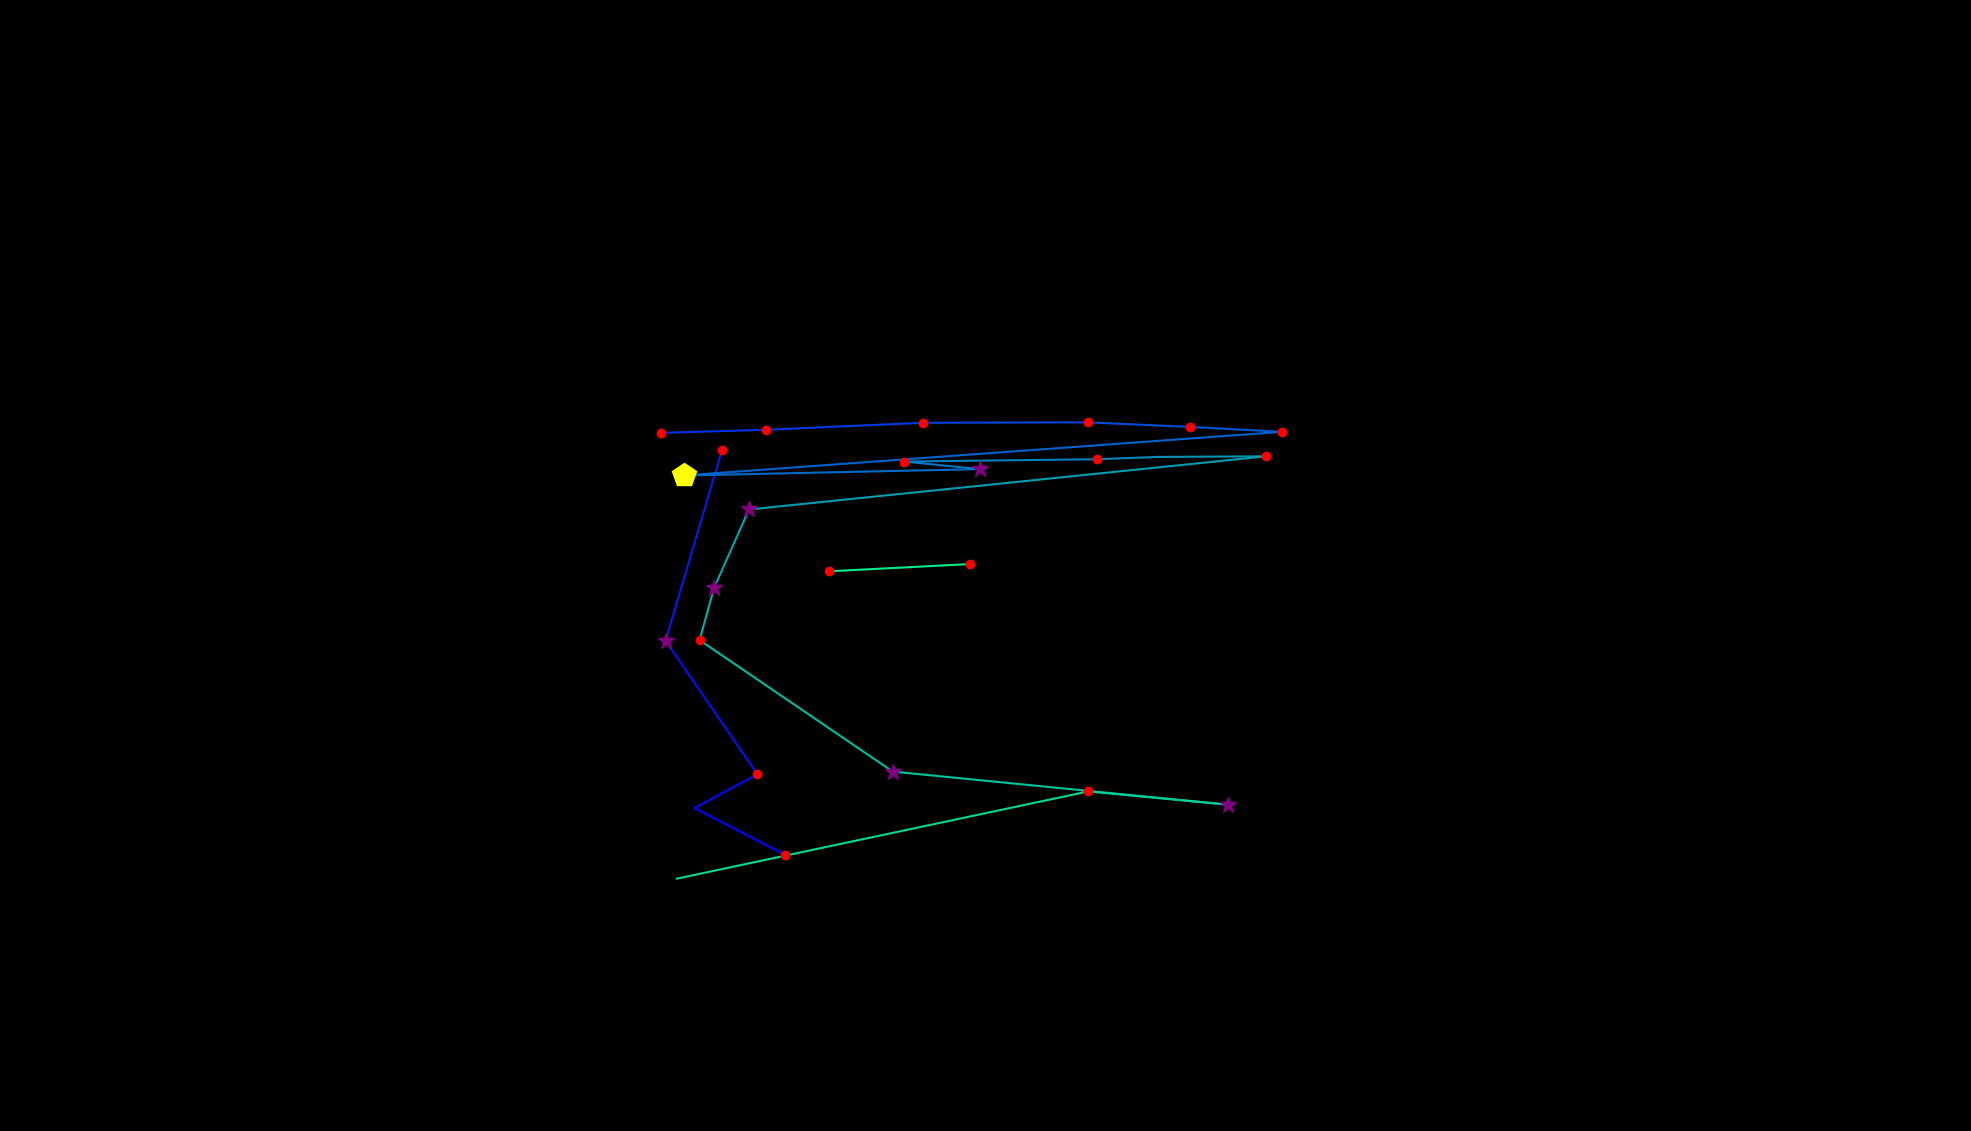

The file beside this chart, header and first rows:
, fixation_id, timestamp, avg_gaze_x, avg_gaze_y, duration
0, 105.0, 28270, 1020, 358.6, 241
1, 106.0, 28643, 902, 419.4, 60.25
2, 107.0, 28728, 983.7, 463.3, 144.6
3, 108.0, 29005, 864.4, 636.8, 265.1
4, 109.0, 29294, 937.6, 883.9, 204.9
5, 128.0, 33945, 858.8, 906.7, 156.7
6, 129.0, 34126, 995.2, 910.7, 216.9
7, 130.0, 34427, 1199, 919.8, 144.6
8, 131.0, 34620, 1413, 920.3, 216.9
9, 132.0, 34921, 1546, 914.4, 156.7
10, 133.0, 35114, 1664, 908, 120.5
11, 134.0, 35307, 887.7, 851.3, 470
12, 135.0, 35922, 1273, 859.6, 385.6
13, 136.0, 36331, 1174, 869.4, 180.8
14, 137.0, 36536, 1425, 872.5, 168.7
15, 138.0, 36729, 1503, 875.4, 108.5
16, 139.0, 36886, 1644, 876.2, 156.7
17, 140.0, 37103, 972.7, 807.2, 301.3
18, 141.0, 37428, 927.4, 705.4, 265.1
19, 142.0, 37753, 908.6, 637.5, 168.7
20, 143.0, 37970, 1159, 466.8, 277.2
21, 144.0, 38380, 1595, 423.8, 253.1
22, 145.0, 38657, 1413, 441, 120.5
23, 146.0, 38838, 879.2, 327.8, 108.5
24, 149.0, 39790, 1077, 726.8, 204.9
25, 150.0, 40091, 1260, 736.3, 168.7
